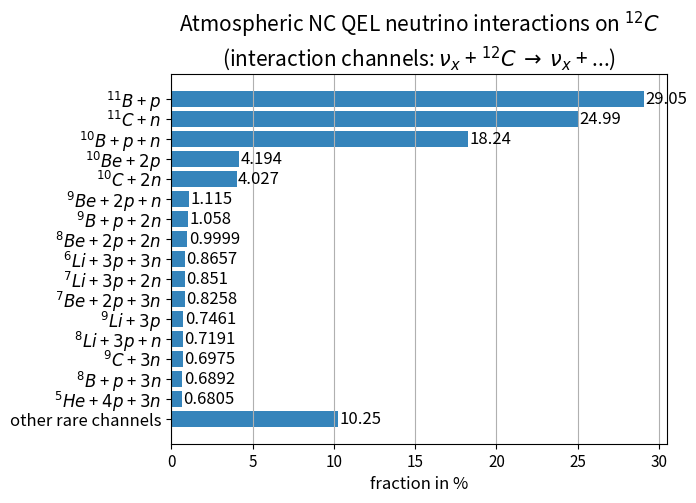
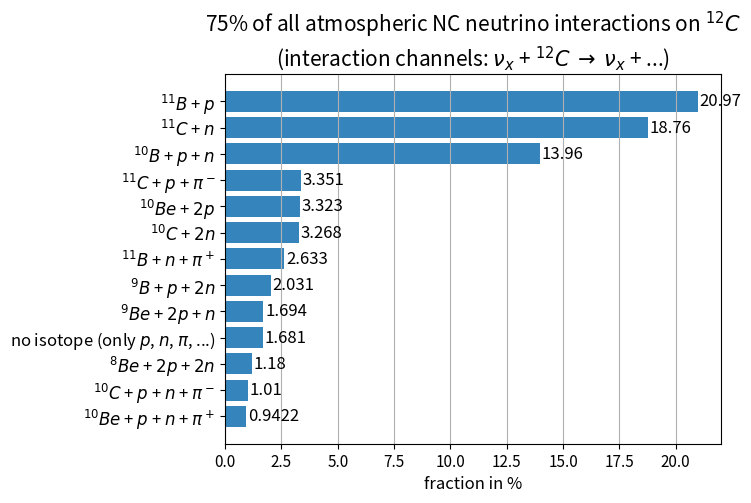

The script that saved these images, in order:
""" script to display the different interaction channels from Julia's GENIE simulation in a bar chart:

    The original GENIE root file of Julia is read with "read_GENIE_file.py" and the fractions of the interaction
    channels for the different isotopes are saved in file "interaction_channels_qel_NC_201617evts.txt".

    Only events, that are QEL and NC, are stored in the txt file.

    This txt file is edited in "interaction_channels_edit.ods" (also the file "interaction_channels_NC_318097evts.txt"
    is edited in this libre office file). The calculated fraction are defined as
    number_of_events/number_of_total_events, where the total events are all NC and QEL events (channels with targets
    C12, proton, electron, N14, O16, S32). In "interaction_channels_edit.ods", these fractions are converted to
    fractions, which are defined as number_of_events/number_of_events_with_target_C12 (only channels with C12 as target
    are taken into account).
    These are the only channel that can mimic an IBD event (the other channels are just elastic scattering on the target
    and therefore there is no neutron).

    In the second sheet of the libre office file ('sorted information'), the interaction channels are sorted with
    descending fraction.

    INFO:   all channels can also include Pion_0, Kaon_0, Kaon_plus, Kaon_minus (or heavier hadrons), but this is very
            unlikely, because events like this should not be quasi-elastic and therefore not stored.


"""
import numpy as np
from matplotlib import pyplot as plt


def label_barh(ax, bars, text_format, is_inside=True, **kwargs):
    """
    Attach a text label to each horizontal bar displaying its y value
    """
    max_y_value = max(bar.get_height() for bar in bars)
    if is_inside:
        distance = max_y_value * 0.05
    else:
        distance = max_y_value * 0.1


    for bar in bars:
        text = text_format.format(bar.get_width())
        if is_inside:
            text_x = bar.get_width() - distance
        else:
            text_x = bar.get_width() + distance
        text_y = bar.get_y() + bar.get_height() / 2

        ax.text(text_x, text_y, text, va='center', **kwargs)


""" insert the fractions of the different interaction channels from 'interaction_channels_edit.ods', 
    sheet 'Sorted_Information'. These fractions contain 89.7480 % of all interaction channels 
    (fractions of nu + C12 -> ... in %): """
Frac_nu_B11_p = 29.0523
Frac_nu_C11_n = 24.9883
Frac_nu_B10_p_n = 18.2382
Frac_nu_Be10_2p = 4.1941
Frac_nu_C10_2n = 4.0271
Frac_nu_Be9_2p_n = 1.1153
Frac_nu_B9_p_2n = 1.0579
Frac_nu_Be8_2p_2n = 0.9999
Frac_nu_Li6_3p_3n = 0.8657
Frac_nu_Li7_3p_2n = 0.8510
Frac_nu_Be7_2p_3n = 0.8258
Frac_nu_Li9_3p = 0.7461
Frac_nu_Li8_3p_n = 0.7191
Frac_nu_C9_3n = 0.6975
Frac_nu_B8_p_3n = 0.6892
Frac_nu_He5_4p_3n = 0.6805
Frac_other = 10.2520


channels = ('other rare channels', '$^5He$ + $4p$ + $3n$', '$^8B$ + $p$ + $3n$', '$^9C$ + $3n$', '$^8Li$ + $3p$ + $n$',
            '$^9Li$ + $3p$',
            '$^7Be$ + $2p$ + $3n$', '$^7Li$ + $3p$ + $2n$', '$^6Li$ + $3p$ + $3n$', '$^8Be$ + $2p$ + $2n$',
            '$^9B$ + $p$ + $2n$', '$^9Be$ + $2p$ + $n$', '$^{10}C$ + $2n$', '$^{10}Be$ + $2p$', '$^{10}B$ + $p$ + $n$',
            '$^{11}C$ + $n$', '$^{11}B$ + $p$')

pos = np.arange(len(channels))

fractions = np.array([Frac_other, Frac_nu_He5_4p_3n, Frac_nu_B8_p_3n, Frac_nu_C9_3n, Frac_nu_Li8_3p_n, Frac_nu_Li9_3p,
                      Frac_nu_Be7_2p_3n, Frac_nu_Li7_3p_2n, Frac_nu_Li6_3p_3n, Frac_nu_Be8_2p_2n, Frac_nu_B9_p_2n,
                      Frac_nu_Be9_2p_n, Frac_nu_C10_2n, Frac_nu_Be10_2p, Frac_nu_B10_p_n, Frac_nu_C11_n, Frac_nu_B11_p])


""" display in bar chart """
fig, ax = plt.subplots()
horizontal_bars = ax.barh(pos, fractions, align='center', alpha=0.9)
label_barh(ax, horizontal_bars, "{:.4}", is_inside=False, fontsize=12)
plt.xticks(fontsize=11)
plt.yticks(pos, channels, fontsize=12)
plt.xlabel('fraction in %', fontsize=12)
plt.title('Atmospheric NC QEL neutrino interactions on $^{12}C$\n'
          '(interaction channels: $\\nu_{x}$ + $^{12}C$ $\\rightarrow$ $\\nu_{x}$ + ...)', fontsize=15)
plt.grid(axis='x')


""" insert the fractions of the different interaction channels from 'interaction_channels_edit.ods', 
    sheet 'Sorted_Information 2'. These fractions contain 74.80581% of all interaction channels 
    (fractions of nu + C12 -> ... in %): """
F_nu_B11_p = 20.9711
F_nu_C11_n = 18.7591
F_nu_B10_p_n = 13.9626
F_nu_C11_p_piminus = 3.3507
F_nu_Be10_2p = 3.3229
F_nu_C10_2n = 3.2678
F_nu_B11_n_piplus = 2.6327
F_nu_B9_p_2n = 2.0312
F_nu_Be9_2p_n = 1.6938
F_nu_noiso = 1.6814
F_nu_Be8_2p_2n = 1.1800
F_nu_C10_p_n_piminus = 1.0105
F_nu_Be10_p_n_piplus = 0.9422

channels_2 = ('$^{10}Be$ + $p$ + $n$ + $\pi^+$', '$^{10}C$ + $p$ + $n$ + $\pi^-$', '$^8Be$ + $2p$ + $2n$',
              'no isotope (only $p$, $n$, $\pi$, ...)', '$^9Be$ + $2p$ + $n$', '$^9B$ + $p$ + $2n$',
              '$^{11}B$ + $n$ + $\pi^+$', '$^{10}C$ + $2n$', '$^{10}Be$ + $2p$',
              '$^{11}C$ + $p$ + $\pi^-$', '$^{10}B$ + $p$ + $n$', '$^{11}C$ + $n$', '$^{11}B$ + $p$')

pos_2 = np.arange(len(channels_2))

fractions_2 = np.array([F_nu_Be10_p_n_piplus, F_nu_C10_p_n_piminus, F_nu_Be8_2p_2n, F_nu_noiso, F_nu_Be9_2p_n,
                        F_nu_B9_p_2n, F_nu_B11_n_piplus, F_nu_C10_2n, F_nu_Be10_2p, F_nu_C11_p_piminus, F_nu_B10_p_n,
                        F_nu_C11_n, F_nu_B11_p])

""" display in bar chart """
fig2, ax2 = plt.subplots()
horizontal_bars_2 = ax2.barh(pos_2, fractions_2, align='center', alpha=0.9)
label_barh(ax2, horizontal_bars_2, "{:.4}", is_inside=False, fontsize=12)
plt.xticks(fontsize=11)
plt.yticks(pos_2, channels_2, fontsize=12)
plt.xlabel('fraction in %', fontsize=12)
plt.title('75% of all atmospheric NC neutrino interactions on $^{12}C$\n'
          '(interaction channels: $\\nu_{x}$ + $^{12}C$ $\\rightarrow$ $\\nu_{x}$ + ...)', fontsize=15)
plt.grid(axis='x')


plt.show()
